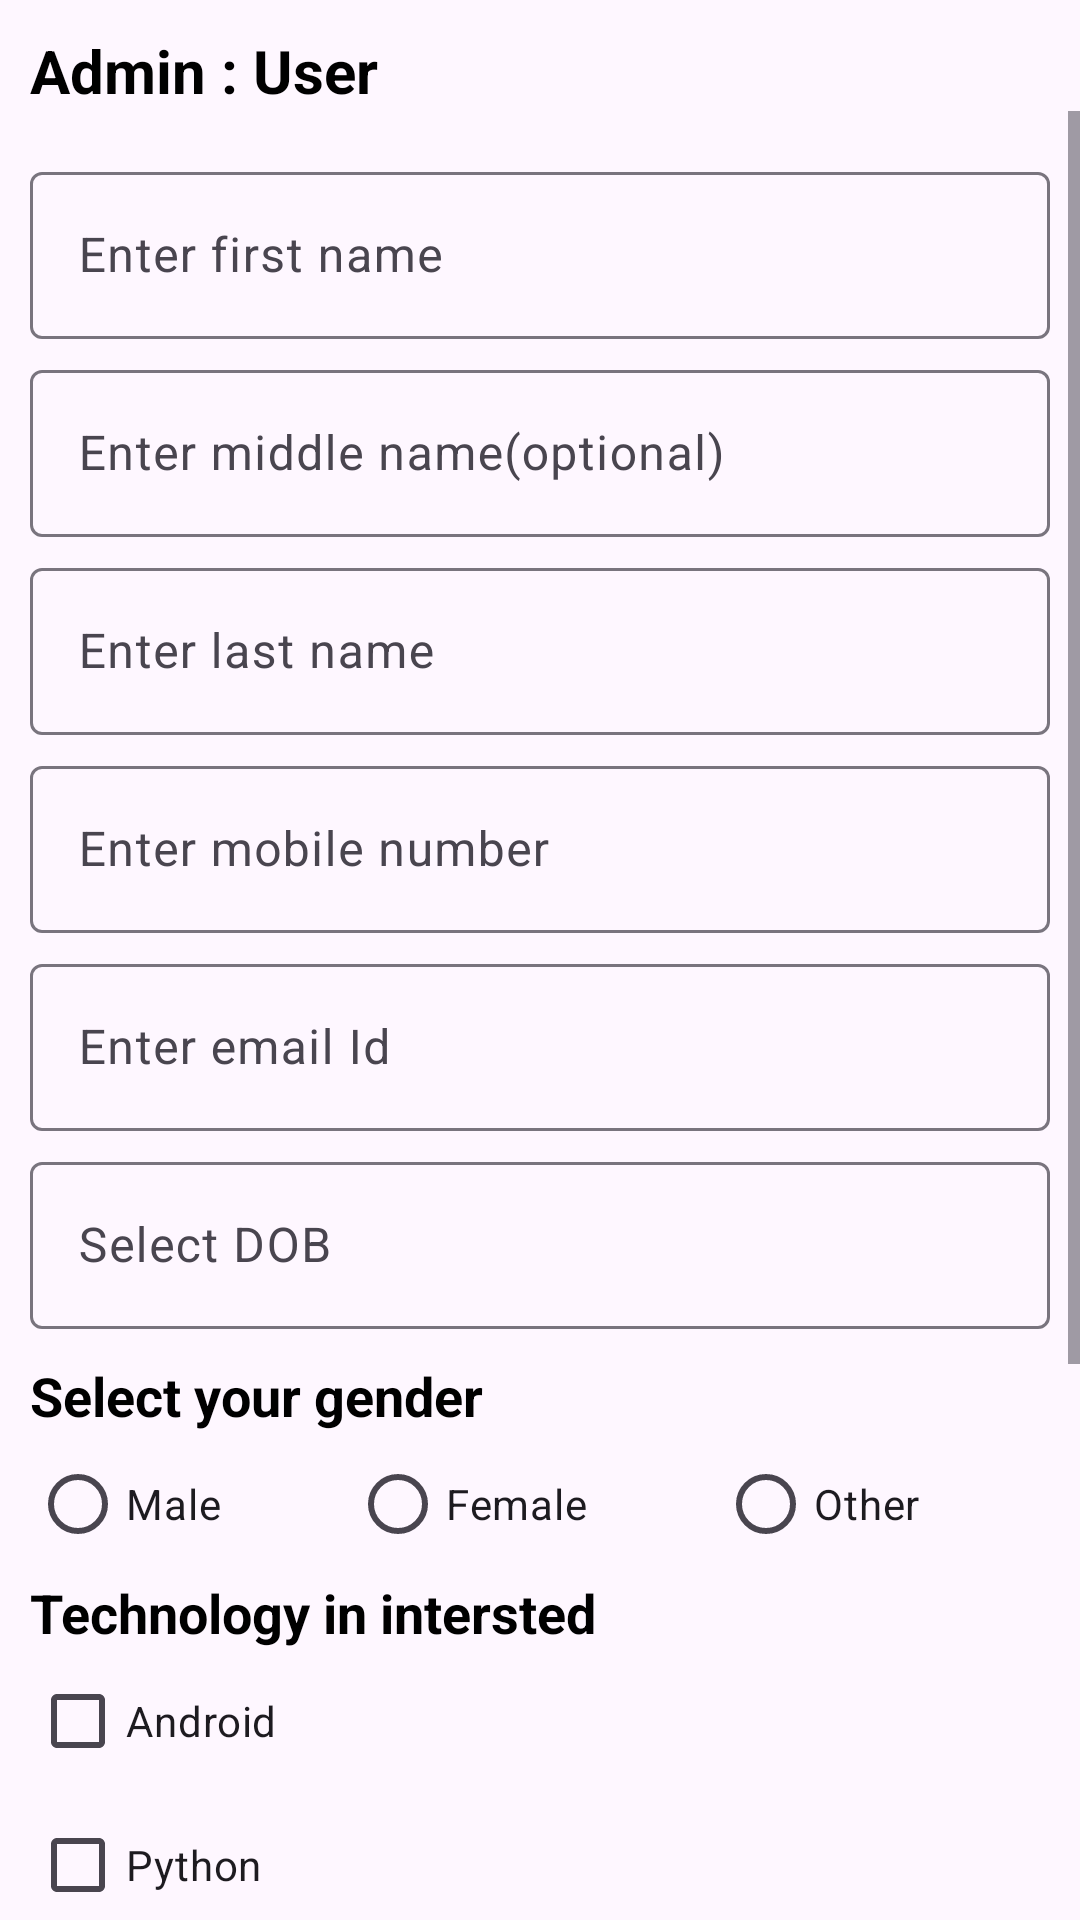

Write the Android layout XML for this screen, with the resource values it uses.
<!-- AndroidManifest.xml: application theme Base.Theme.UserEnquiryApp -->
<!-- res/layout/activity_main.xml -->
<?xml version="1.0" encoding="utf-8"?>
<LinearLayout xmlns:android="http://schemas.android.com/apk/res/android"
    xmlns:app="http://schemas.android.com/apk/res-auto"
    xmlns:tools="http://schemas.android.com/tools"
    android:layout_width="match_parent"
    android:orientation="vertical"
    android:layout_height="match_parent"
    tools:context=".MainActivity">








    <TextView
        android:layout_width="wrap_content"
        android:layout_height="wrap_content"
        android:text="Admin : User"
        android:textSize="20dp"
        android:textColor="@color/black"
        android:textStyle="bold"
        android:layout_marginStart="10dp"
        android:layout_marginTop="10dp"
        android:id="@+id/admin_text"/>

    <ScrollView
        android:layout_width="match_parent"
        android:layout_height="wrap_content">

        <LinearLayout
            android:layout_width="match_parent"
            android:layout_height="wrap_content"
            android:padding="10dp"
            android:orientation="vertical">

            <com.google.android.material.textfield.TextInputLayout
                android:id="@+id/firstName"
                android:layout_width="match_parent"
                android:layout_height="wrap_content"
                app:endIconMode="clear_text"
                android:layout_marginTop="5dp">

                <com.google.android.material.textfield.TextInputEditText
                    android:layout_width="match_parent"
                    android:layout_height="match_parent"
                    android:inputType="textCapWords"
                    android:maxLength="18"
                    android:hint="Enter first name" />

            </com.google.android.material.textfield.TextInputLayout>

            <com.google.android.material.textfield.TextInputLayout
                android:id="@+id/middleName"
                android:layout_width="match_parent"
                android:layout_height="wrap_content"
                app:endIconMode="clear_text"
                android:layout_marginTop="5dp">

                <com.google.android.material.textfield.TextInputEditText
                    android:layout_width="match_parent"
                    android:layout_height="match_parent"
                    android:inputType="textCapWords"
                    android:maxLength="18"
                    android:hint="Enter middle name(optional)" />

            </com.google.android.material.textfield.TextInputLayout>

            <com.google.android.material.textfield.TextInputLayout
                android:id="@+id/lastName"
                android:layout_width="match_parent"
                android:layout_height="wrap_content"
                app:endIconMode="clear_text"
                android:layout_marginTop="5dp">

                <com.google.android.material.textfield.TextInputEditText
                    android:layout_width="match_parent"
                    android:layout_height="match_parent"
                    android:inputType="textCapWords"
                    android:maxLength="18"
                    android:hint="Enter last name" />

            </com.google.android.material.textfield.TextInputLayout>

            <com.google.android.material.textfield.TextInputLayout
                android:id="@+id/mNumber"
                android:layout_width="match_parent"
                android:layout_height="wrap_content"
                app:endIconMode="clear_text"
                android:layout_marginTop="5dp">

                <com.google.android.material.textfield.TextInputEditText
                    android:layout_width="match_parent"
                    android:layout_height="match_parent"
                    android:inputType="number"
                    android:maxLength="10"
                    android:hint="Enter mobile number" />


            </com.google.android.material.textfield.TextInputLayout>

            <com.google.android.material.textfield.TextInputLayout
                android:id="@+id/emailId"
                android:layout_width="match_parent"
                android:layout_height="wrap_content"
                app:endIconMode="clear_text"
                android:layout_marginTop="5dp">

                <com.google.android.material.textfield.TextInputEditText
                    android:layout_width="match_parent"
                    android:layout_height="match_parent"
                    android:maxLength="25"
                    android:inputType="textEmailAddress"
                    android:hint="Enter email Id" />

            </com.google.android.material.textfield.TextInputLayout>

            <com.google.android.material.textfield.TextInputLayout
                android:id="@+id/et_dob"
                android:layout_width="match_parent"
                android:layout_height="wrap_content"
                app:endIconMode="custom"
                app:endIconDrawable="@drawable/baseline_calendar_month_24"
                android:layout_marginTop="5dp">

                <com.google.android.material.textfield.TextInputEditText
                    android:layout_width="match_parent"
                    android:layout_height="match_parent"
                    android:inputType="none"
                    android:focusable="false"
                    android:focusableInTouchMode="false"
                    android:clickable="false"
                    android:hint="Select DOB" />

            </com.google.android.material.textfield.TextInputLayout>


            <TextView
                android:id="@+id/tv_gender"
                android:layout_width="wrap_content"
                android:layout_height="wrap_content"
                android:layout_marginTop="10dp"
                android:text="Select your gender"
                android:textColor="@color/black"
                android:textSize="18sp"
                android:textStyle="bold" />

            <RadioGroup
                android:layout_width="match_parent"
                android:layout_height="wrap_content"
                android:orientation="horizontal"
                android:weightSum="3">

                <RadioButton
                    android:id="@+id/rb_male"
                    android:layout_width="wrap_content"
                    android:layout_height="wrap_content"
                    android:layout_weight="1"
                    android:text="Male" />


                <RadioButton
                    android:id="@+id/rb_female"
                    android:layout_width="wrap_content"
                    android:layout_height="wrap_content"
                    android:layout_weight="1"
                    android:text="Female" />

                <RadioButton
                    android:id="@+id/rb_other"
                    android:layout_width="wrap_content"
                    android:layout_height="wrap_content"
                    android:layout_weight="1"
                    android:text="Other" />
            </RadioGroup>

            <TextView
                android:id="@+id/tv_technology"
                android:layout_width="wrap_content"
                android:layout_height="wrap_content"
                android:text="Technology in intersted"
                android:textColor="@color/black"
                android:textSize="18sp"
                android:textStyle="bold" />

            <CheckBox
                android:id="@+id/cb_android"
                android:layout_width="wrap_content"
                android:layout_height="wrap_content"
                android:text="Android" />

            <CheckBox
                android:id="@+id/cb_python"
                android:layout_width="wrap_content"
                android:layout_height="wrap_content"
                android:text="Python" />

            <CheckBox
                android:id="@+id/cb_javascript"
                android:layout_width="wrap_content"
                android:layout_height="wrap_content"
                android:text="Javascript" />

            <CheckBox
                android:id="@+id/cb_react"
                android:layout_width="wrap_content"
                android:layout_height="wrap_content"
                android:text="React Js" />

            <CheckBox
                android:id="@+id/cb_flutter"
                android:layout_width="wrap_content"
                android:layout_height="wrap_content"
                android:text="Flutter" />


            <com.google.android.material.button.MaterialButton
                android:id="@+id/submitBtn"
                android:layout_width="wrap_content"
                android:layout_height="wrap_content"
                android:layout_gravity="center"
                android:layout_marginTop="20dp"
                android:layout_marginBottom="40dp"
                android:text="submit" />

        </LinearLayout>

    </ScrollView>

</LinearLayout>
<!-- resources referenced by this layout -->
<resources>
  <style name="Base.Theme.UserEnquiryApp" parent="Theme.Material3.DayNight.NoActionBar">
          
          
      </style>
  <!-- not gathered from this repository: default colours our renderer supplied (Android Studio template values) -->
  <color name="black">#FF000000</color>
</resources>
